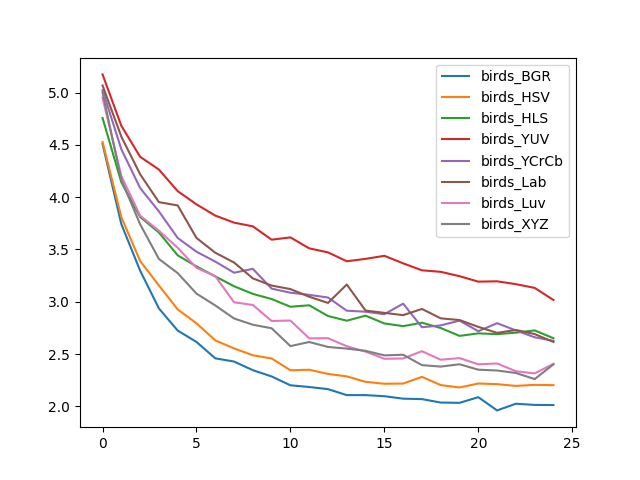

Data behind this chart, as committed beside it:
, birds_BGR, birds_HSV, birds_HLS, birds_YUV, birds_YCrCb, birds_Lab, birds_Luv, birds_XYZ
0, 4.509, 4.528, 4.758, 5.174, 5.024, 5.068, 4.952, 5.002
1, 3.743, 3.809, 4.143, 4.683, 4.459, 4.579, 4.203, 4.166
2, 3.298, 3.39, 3.811, 4.386, 4.088, 4.219, 3.824, 3.741
3, 2.937, 3.156, 3.663, 4.264, 3.864, 3.953, 3.679, 3.41
4, 2.725, 2.927, 3.444, 4.058, 3.61, 3.921, 3.516, 3.274
5, 2.616, 2.794, 3.338, 3.931, 3.479, 3.61, 3.325, 3.078
6, 2.459, 2.631, 3.243, 3.824, 3.384, 3.469, 3.245, 2.965
7, 2.429, 2.554, 3.148, 3.757, 3.278, 3.375, 2.995, 2.84
8, 2.346, 2.488, 3.076, 3.721, 3.315, 3.224, 2.969, 2.781
9, 2.286, 2.458, 3.026, 3.594, 3.126, 3.155, 2.817, 2.747
10, 2.202, 2.345, 2.952, 3.616, 3.087, 3.121, 2.821, 2.576
11, 2.185, 2.35, 2.966, 3.511, 3.066, 3.048, 2.65, 2.615
12, 2.165, 2.31, 2.864, 3.472, 3.041, 2.989, 2.652, 2.568
13, 2.108, 2.287, 2.819, 3.387, 2.915, 3.165, 2.575, 2.552
14, 2.108, 2.234, 2.867, 3.41, 2.905, 2.916, 2.523, 2.531
15, 2.097, 2.216, 2.793, 3.44, 2.881, 2.894, 2.455, 2.488
16, 2.074, 2.218, 2.767, 3.368, 2.982, 2.872, 2.458, 2.494
17, 2.069, 2.282, 2.8, 3.301, 2.757, 2.932, 2.527, 2.394
18, 2.037, 2.204, 2.749, 3.286, 2.774, 2.842, 2.446, 2.38
19, 2.034, 2.18, 2.674, 3.245, 2.82, 2.825, 2.461, 2.403
20, 2.088, 2.219, 2.698, 3.193, 2.719, 2.76, 2.402, 2.351
21, 1.961, 2.212, 2.69, 3.196, 2.795, 2.703, 2.41, 2.343
22, 2.025, 2.196, 2.705, 3.169, 2.726, 2.731, 2.336, 2.319
23, 2.014, 2.206, 2.726, 3.133, 2.661, 2.691, 2.315, 2.261
24, 2.013, 2.203, 2.651, 3.017, 2.627, 2.616, 2.407, 2.402
